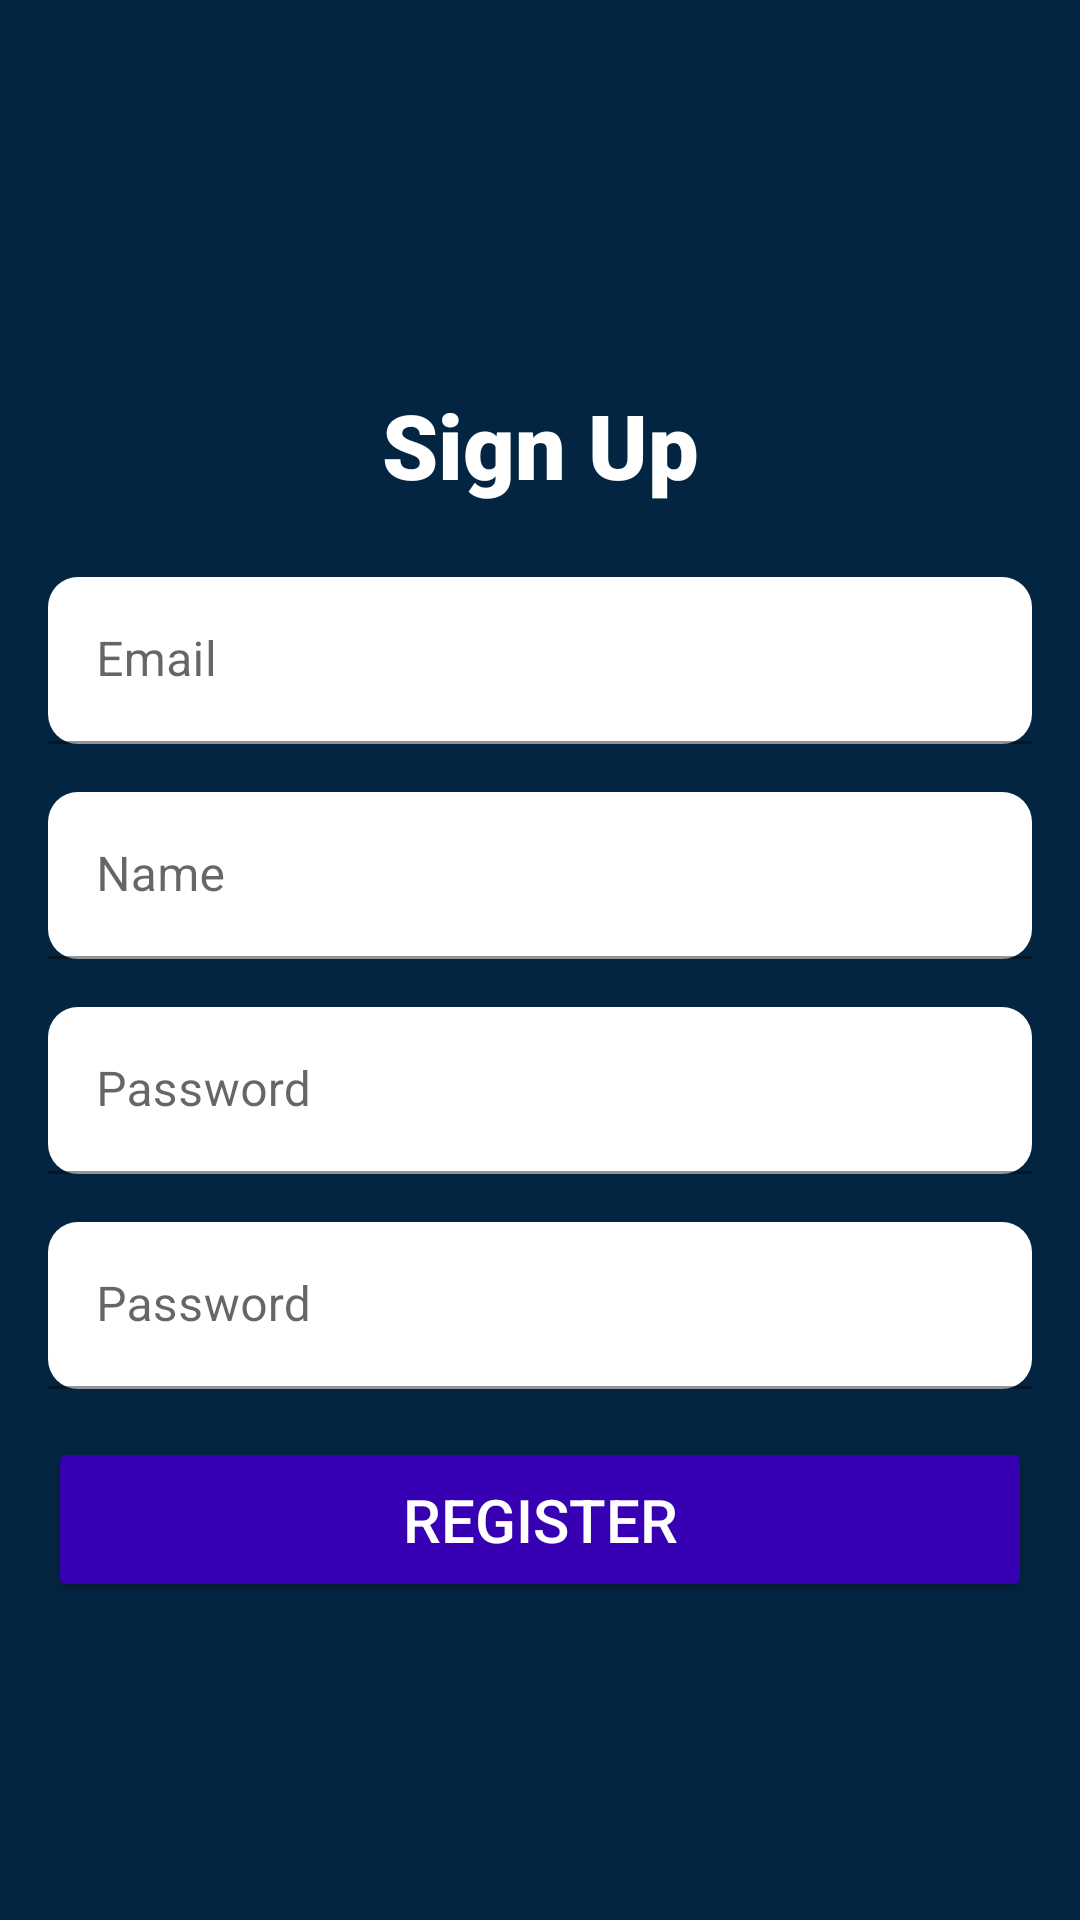

Write the Android layout XML for this screen, with the resource values it uses.
<!-- AndroidManifest.xml: application theme Theme.TheMovieDBNew -->
<!-- res/layout/fragment_register.xml -->
<?xml version="1.0" encoding="utf-8"?>
<androidx.constraintlayout.widget.ConstraintLayout xmlns:android="http://schemas.android.com/apk/res/android"
    xmlns:tools="http://schemas.android.com/tools"
    xmlns:app="http://schemas.android.com/apk/res-auto"
    android:layout_width="match_parent"
    android:layout_height="match_parent"
    android:background="@color/tmdb_blue">

    <ImageView
        app:layout_constraintStart_toStartOf="parent"
        app:layout_constraintTop_toTopOf="parent"
        android:id="@+id/iv_logo"
        android:layout_width="wrap_content"
        android:layout_height="80dp"
        android:layout_marginTop="32dp"
        android:layout_marginBottom="16dp"
        app:srcCompat="@drawable/logo"
        android:contentDescription="@string/tv_logo" />
    <TextView
        android:id="@+id/tv_signup"
        android:layout_width="wrap_content"
        android:layout_height="wrap_content"
        android:layout_marginTop="16dp"
        android:fontFamily="sans-serif-black"
        android:text="@string/tv_signup"
        android:textColor="@color/white"
        android:textSize="30sp"
        app:layout_constraintEnd_toEndOf="parent"
        app:layout_constraintStart_toStartOf="parent"
        app:layout_constraintTop_toBottomOf="@+id/iv_logo" />
    <com.google.android.material.textfield.TextInputLayout
        android:id="@+id/til_name"
        android:layout_width="0dp"
        android:layout_height="wrap_content"
        android:layout_marginStart="16dp"
        android:layout_marginTop="16dp"
        android:layout_marginEnd="16dp"
        app:boxCornerRadiusBottomEnd="10dp"
        app:boxCornerRadiusBottomStart="10dp"
        app:boxCornerRadiusTopEnd="10dp"
        app:boxCornerRadiusTopStart="10dp"
        app:layout_constraintEnd_toEndOf="parent"
        app:layout_constraintHorizontal_bias="1.0"
        app:layout_constraintStart_toStartOf="parent"
        app:layout_constraintTop_toBottomOf="@+id/til_email">

        <com.google.android.material.textfield.TextInputEditText
            android:id="@+id/et_name"
            android:layout_width="match_parent"
            android:layout_height="wrap_content"
            android:autofillHints="name"
            android:backgroundTint="@color/white"
            android:ems="10"
            android:hint="@string/tv_name"
            android:inputType="textPersonName"
            android:text="" />
    </com.google.android.material.textfield.TextInputLayout>

    <com.google.android.material.textfield.TextInputLayout
        android:id="@+id/til_password2"
        android:layout_width="0dp"
        android:layout_height="wrap_content"
        android:layout_marginTop="16dp"
        app:boxCornerRadiusBottomEnd="10dp"
        app:boxCornerRadiusBottomStart="10dp"
        app:boxCornerRadiusTopEnd="10dp"
        app:boxCornerRadiusTopStart="10dp"
        app:layout_constraintEnd_toEndOf="@+id/til_password"
        app:layout_constraintStart_toStartOf="@+id/til_password"
        app:layout_constraintTop_toBottomOf="@+id/til_password">

        <com.google.android.material.textfield.TextInputEditText
            android:id="@+id/et_password2"
            android:layout_width="match_parent"
            android:layout_height="wrap_content"
            android:autofillHints="password"
            android:backgroundTint="@color/white"
            android:ems="10"
            android:hint="@string/tv_password"
            android:inputType="textPassword" />
    </com.google.android.material.textfield.TextInputLayout>

    <com.google.android.material.textfield.TextInputLayout
        android:id="@+id/til_email"
        android:layout_width="0dp"
        android:layout_height="wrap_content"
        android:layout_marginStart="16dp"
        android:layout_marginTop="24dp"
        android:layout_marginEnd="16dp"
        app:boxCornerRadiusBottomEnd="10dp"
        app:boxCornerRadiusBottomStart="10dp"
        app:boxCornerRadiusTopEnd="10dp"
        app:boxCornerRadiusTopStart="10dp"
        app:layout_constraintEnd_toEndOf="parent"
        app:layout_constraintHorizontal_bias="1.0"
        app:layout_constraintStart_toStartOf="parent"
        app:layout_constraintTop_toBottomOf="@+id/tv_signup">

        <com.google.android.material.textfield.TextInputEditText
            android:id="@+id/et_email"
            android:layout_width="match_parent"
            android:layout_height="wrap_content"
            android:autofillHints="emailAddress"
            android:ems="10"
            android:backgroundTint="@color/white"
            android:inputType="textEmailAddress"
            android:text=""
            android:hint="@string/et_email" />
    </com.google.android.material.textfield.TextInputLayout>

    <com.google.android.material.textfield.TextInputLayout
        android:id="@+id/til_password"
        android:layout_width="0dp"
        android:layout_height="wrap_content"
        android:layout_marginTop="16dp"
        app:boxCornerRadiusBottomEnd="10dp"
        app:boxCornerRadiusBottomStart="10dp"
        app:boxCornerRadiusTopEnd="10dp"
        app:boxCornerRadiusTopStart="10dp"
        app:layout_constraintEnd_toEndOf="@+id/til_email"
        app:layout_constraintStart_toStartOf="@+id/til_email"
        app:layout_constraintTop_toBottomOf="@+id/til_name">

        <com.google.android.material.textfield.TextInputEditText
            android:id="@+id/et_password"
            android:layout_width="match_parent"
            android:layout_height="wrap_content"
            android:autofillHints="password"
            android:backgroundTint="@color/white"
            android:ems="10"
            android:hint="@string/tv_password"
            android:inputType="textPassword" />
    </com.google.android.material.textfield.TextInputLayout>

    <Button
        android:id="@+id/btn_register"
        android:layout_width="0dp"
        android:layout_height="wrap_content"
        android:layout_marginTop="16dp"
        android:backgroundTint="@color/purple_700"
        android:padding="14dp"
        android:text="Register"
        android:textColor="@color/white"
        android:textSize="20sp"
        app:cornerRadius="10dp"
        app:layout_constraintBottom_toBottomOf="parent"
        app:layout_constraintEnd_toEndOf="@+id/til_password"
        app:layout_constraintStart_toStartOf="@+id/til_password"
        app:layout_constraintTop_toBottomOf="@+id/til_password2"
        app:layout_constraintVertical_bias="0.0" />


</androidx.constraintlayout.widget.ConstraintLayout>
<!-- resources referenced by this layout -->
<resources>
  <color name="purple_700">#FF3700B3</color>
  <color name="tmdb_blue">#032541</color>
  <color name="white">#FFFFFFFF</color>
  <string name="et_email">Email</string>
  <string name="tv_logo">Logo</string>
  <string name="tv_name">Name</string>
  <string name="tv_password">Password</string>
  <string name="tv_signup">Sign Up</string>
  <style name="Theme.TheMovieDBNew" parent="Theme.MaterialComponents.DayNight.NoActionBar">
          
          <item name="colorPrimary">@color/purple_500</item>
          <item name="colorPrimaryVariant">@color/purple_700</item>
          <item name="colorOnPrimary">@color/white</item>
          
          <item name="colorSecondary">@color/teal_200</item>
          <item name="colorSecondaryVariant">@color/teal_700</item>
          <item name="colorOnSecondary">@color/black</item>
          
          <item name="android:statusBarColor" tools:targetApi="l">?attr/colorPrimaryVariant</item>
          
      </style>
  <color name="purple_500">#FF6200EE</color>
  <color name="teal_200">#FF03DAC5</color>
  <color name="teal_700">#FF018786</color>
  <color name="black">#FF000000</color>
</resources>
